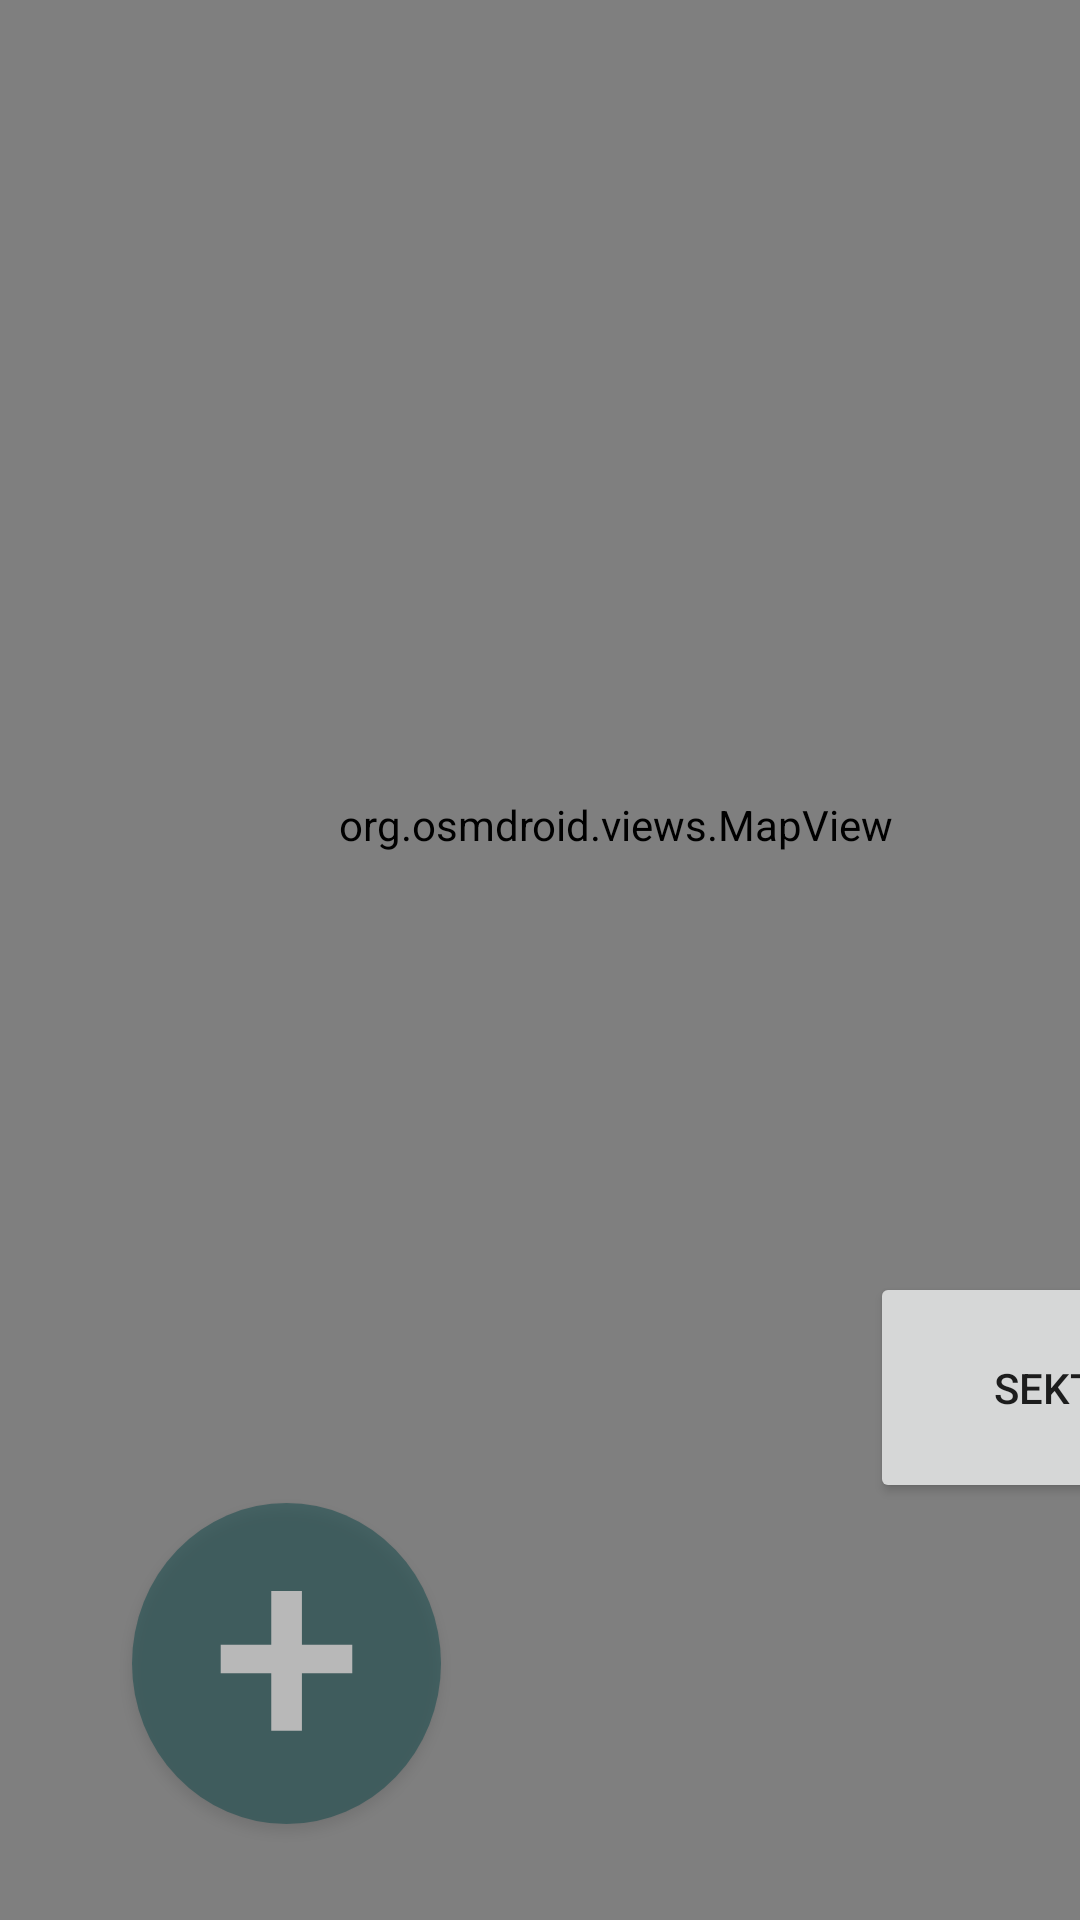

This screen was rendered from an Android layout file. Write that file and the resources it references.
<!-- AndroidManifest.xml: application theme AppTheme -->
<!-- res/layout/activity_main.xml -->
<?xml version="1.0" encoding="utf-8"?>
<androidx.constraintlayout.widget.ConstraintLayout xmlns:android="http://schemas.android.com/apk/res/android"
    xmlns:app="http://schemas.android.com/apk/res-auto"
    xmlns:tools="http://schemas.android.com/tools"
    android:layout_width="match_parent"
    android:layout_height="match_parent"
    tools:context=".MainActivity">

    <org.osmdroid.views.MapView
        android:id="@+id/map"
        tilesource="Mapnik"
        android:layout_width="411dp"
        android:layout_height="731dp"
        app:layout_constraintBottom_toBottomOf="parent"
        tools:layout_editor_absoluteX="0dp" />

    <Button
        android:id="@+id/plusButton"
        android:layout_width="103dp"
        android:layout_height="107dp"
        android:layout_marginStart="44dp"
        android:layout_marginLeft="44dp"
        android:layout_marginBottom="32dp"
        android:alpha="0.5"
        android:background="@drawable/round_button"
        android:gravity="bottom|center_horizontal"
        android:text="+"
        android:textColor="#FFFFFF"
        android:textSize="90dp"
        app:layout_constraintBottom_toBottomOf="parent"
        app:layout_constraintStart_toStartOf="@+id/map" />

    <Button
        android:id="@+id/track"
        android:layout_width="121dp"
        android:layout_height="77dp"
        android:layout_gravity="center_horizontal"
        android:text="Sekti"
        app:layout_constraintBottom_toTopOf="@+id/plusButton"
        app:layout_constraintEnd_toEndOf="@+id/map" />

</androidx.constraintlayout.widget.ConstraintLayout>
<!-- resources referenced by this layout -->
<resources>
  <!-- drawable round_button (drawable) -->
  <?xml version="1.0" encoding="utf-8"?>
  <selector xmlns:android="http://schemas.android.com/apk/res/android">
      <item android:state_pressed="false">
          <shape android:shape="oval">
              <corners android:radius="1000dp" />
              <solid android:color="@color/vanduo" />
  
  
          </shape>
      </item>
  
  </selector>
  <style name="AppTheme" parent="Theme.AppCompat.Light.DarkActionBar">
          
          <item name="colorPrimary">@color/colorPrimary</item>
          <item name="colorPrimaryDark">@color/colorPrimaryDark</item>
          <item name="colorAccent">@color/colorAccent</item>
      </style>
  <color name="vanduo">#0E4749</color>
  <color name="colorPrimary">#008577</color>
  <color name="colorPrimaryDark">#00574B</color>
  <color name="colorAccent">#D81B60</color>
</resources>
